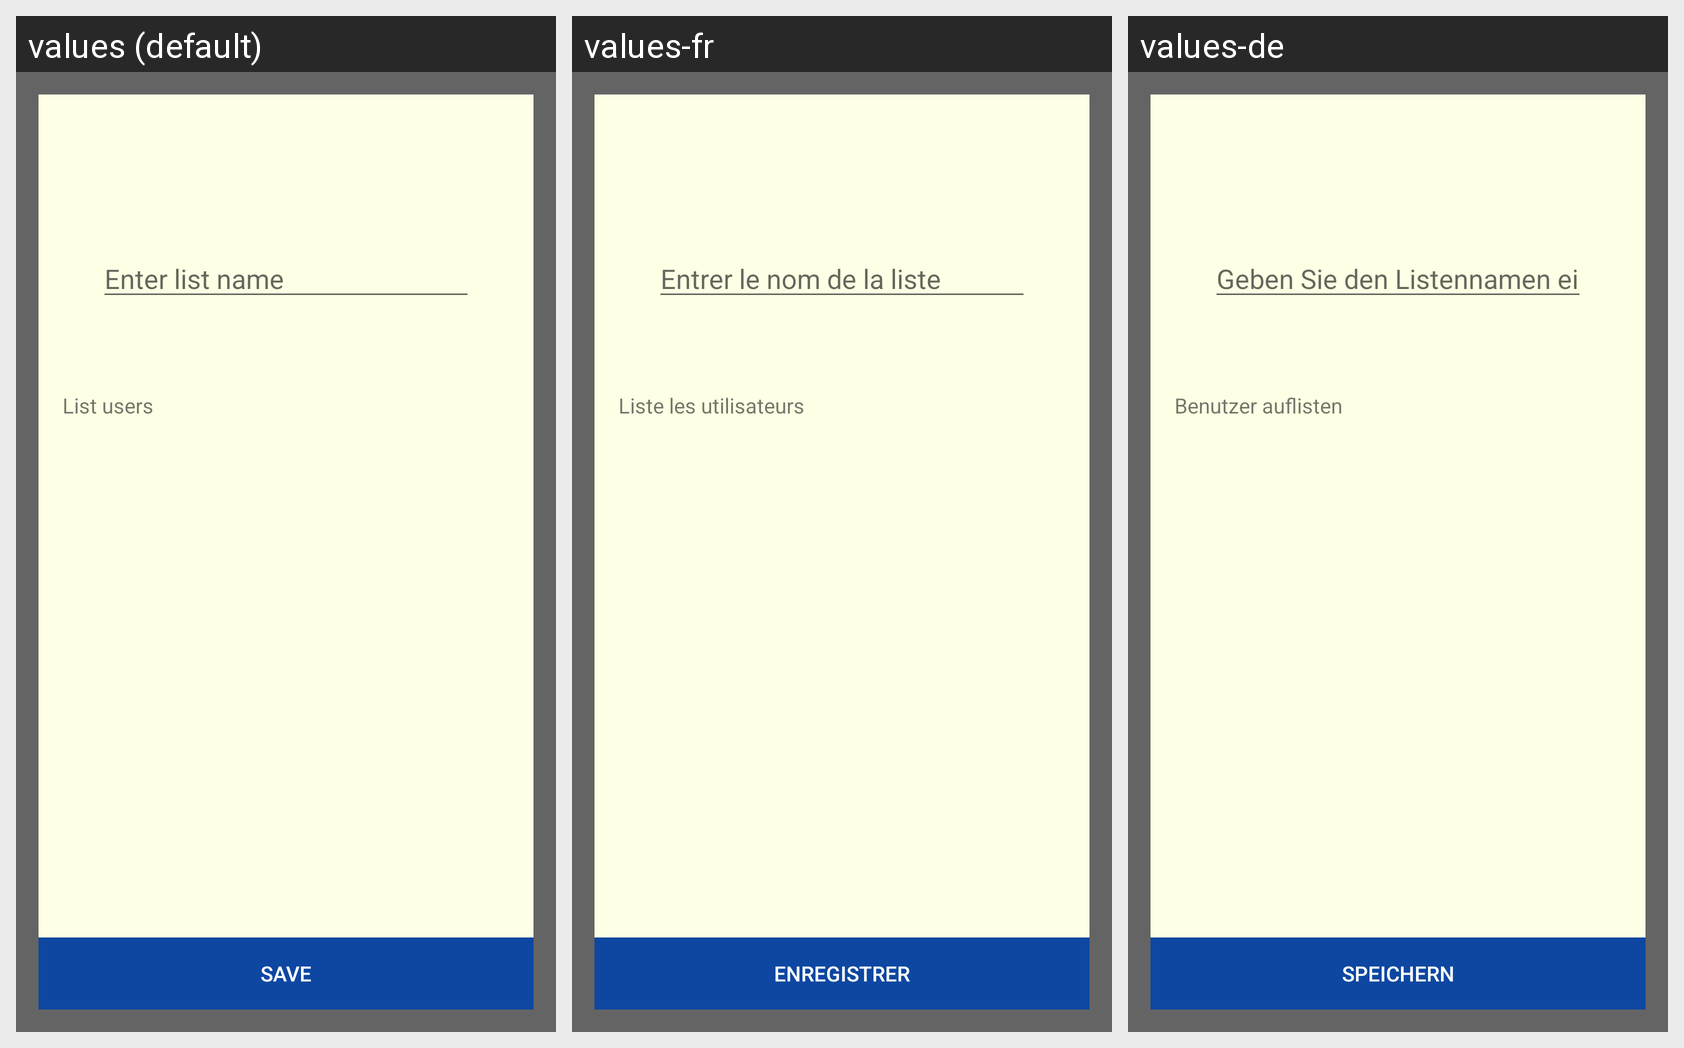

Translations of the strings shown on this Android screen, per locale in the grid:
Android screen res/layout/create_list.xml rendered under 3 locales, left to right: values (default), values-fr, values-de. Device: Nexus 5 (rendered at 1080×1920; each locale shown at half size, 540×960, under a caption strip naming it); theme AppTheme.
Other locales in the repository, not shown: values-en, values-hi, values-iw-rIL, values-ru, values-tr-rTR, values-zh.
Strings drawn on this screen, with the default value and each locale's value (text and hints the layout hard-codes, and strings that could not be matched under every locale, appear in the picture but are not listed):

list_name
  values: Enter list name
  values-fr: Entrer le nom de la liste
  values-de: Geben Sie den Listennamen ein

save
  values: Save
  values-fr: Enregistrer
  values-de: Speichern

share
  values: List users
  values-fr: Liste les utilisateurs
  values-de: Benutzer auflisten
